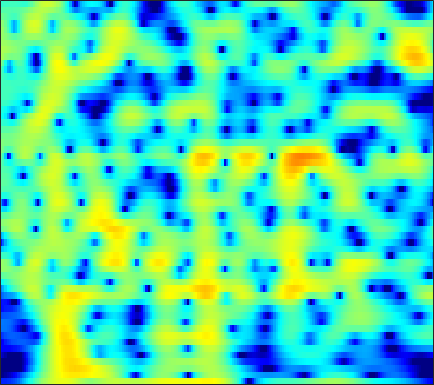

Source data for this figure (header and first rows):
-15.201, -15.137, -14.996, -14.777, -14.545, -14.096, -13.45, -12.8, -11.731, -10.454, -9.0697, -7.9924, -6.5723, -5.2131, -4.249, -3.0356, -1.9068, -1.1222, -0.15596, 0.72239, 1.5087, 2.0377, 2.6622, 3.1966
-22.38, -21.66, -20.77, -19.89, -19.17, -18.15, -17.03, -16.12, -14.82, -13.43, -11.99, -10.89, -9.404, -7.932, -6.849, -5.442, -4.095, -3.129, -1.907, -0.7628, 0.2985, 1.037, 1.945, 2.766
-24.14, -24.61, -25.54, -27.02, -28.73, -32.69, -44.12, -40.6, -29.36, -23.84, -19.91, -17.46, -14.63, -12.14, -10.43, -8.352, -6.449, -5.128, -3.493, -1.992, -0.6171, 0.3317, 1.492, 2.533
-21.83, -22.49, -23.42, -24.46, -25.25, -26.11, -26.39, -26.06, -24.82, -22.84, -20.48, -18.59, -16.05, -13.56, -11.78, -9.533, -7.442, -5.98, -4.166, -2.5, -0.98, 0.06832, 1.344, 2.482
-18.89, -19.52, -20.56, -21.91, -23.09, -24.75, -26.25, -26.71, -25.47, -22.75, -19.81, -17.74, -15.2, -12.83, -11.17, -9.089, -7.142, -5.771, -4.046, -2.439, -0.9489, 0.08977, 1.366, 2.509
-16.88, -16.84, -16.79, -16.71, -16.55, -16.29, -16.02, -15.76, -15.25, -14.55, -13.71, -13.01, -12.01, -10.87, -9.931, -8.598, -7.176, -6.06, -4.529, -2.982, -1.461, -0.3612, 1.018, 2.276
-17.72, -16.55, -15.29, -14.35, -13.79, -13.27, -12.95, -12.76, -12.56, -12.46, -12.48, -12.56, -12.78, -13.08, -13.29, -13.33, -12.54, -11.24, -8.822, -6.18, -3.673, -1.961, 0.07294, 1.821
-14.76, -14, -13.21, -12.67, -12.47, -12.41, -12.52, -12.62, -12.87, -13.17, -13.49, -13.73, -14.1, -14.71, -15.45, -16.82, -17.59, -16.15, -12.13, -8.099, -4.693, -2.55, -0.1411, 1.838
-11.62, -11.6, -11.69, -11.97, -12.34, -13.07, -14.07, -15.17, -17.27, -20.11, -22.62, -21.98, -18.61, -15.44, -13.5, -11.25, -9.203, -7.721, -5.753, -3.782, -1.862, -0.5051, 1.149, 2.597
-11.42, -11.47, -11.6, -11.81, -12.04, -12.46, -13.13, -13.82, -14.82, -15.67, -15.98, -15.46, -13.81, -11.69, -10.09, -8.015, -6.09, -4.748, -3.077, -1.524, -0.1037, 0.8707, 2.049, 3.08
-13.44, -13.26, -13.03, -12.84, -12.71, -12.52, -12.33, -12.1, -11.57, -10.93, -10.16, -9.443, -8.352, -7.164, -6.217, -4.89, -3.581, -2.634, -1.427, -0.2933, 0.7511, 1.469, 2.339, 3.108
-16.31, -15.88, -15.5, -15.33, -15.24, -15.03, -14.46, -13.65, -12.27, -10.79, -9.219, -8.041, -6.559, -5.189, -4.224, -3.028, -1.965, -1.241, -0.3582, 0.4278, 1.136, 1.631, 2.263, 2.849
-16.23, -15.85, -15.92, -16.81, -18.28, -22.16, -29.93, -23.64, -15.93, -11.51, -8.284, -6.395, -4.391, -2.799, -1.825, -0.8113, -0.08243, 0.3174, 0.6798, 0.886, 1.014, 1.112, 1.324, 1.702
-12.82, -11.84, -10.88, -10.29, -10.04, -9.777, -9.1, -8.079, -6.245, -4.372, -2.486, -1.22, 0.1719, 1.254, 1.839, 2.298, 2.413, 2.266, 1.692, 0.6546, -0.9183, -2.48, -4.67, -5.118
-10.83, -8.987, -7.09, -5.611, -4.68, -3.586, -2.556, -1.77, -0.824, 0.09655, 1.026, 1.625, 2.297, 2.774, 2.963, 2.992, 2.768, 2.374, 1.514, 0.2227, -1.585, -3.252, -5.433, -6.04
-5.588, -4.84, -3.872, -2.954, -2.316, -1.517, -0.7805, -0.2816, 0.329, 0.954, 1.485, 1.81, 2.149, 2.342, 2.397, 2.338, 2.082, 1.771, 1.227, 0.5557, -0.1567, -0.6457, -1.179, -1.48
-1.57, -1.382, -1.106, -0.827, -0.6067, -0.3025, 0.01567, 0.2584, 0.6513, 1.085, 1.451, 1.721, 2.021, 2.211, 2.277, 2.209, 1.939, 1.628, 1.076, 0.3781, -0.4039, -1.014, -1.738, -2.247
0.9437, 0.8166, 0.5973, 0.3065, 0.05398, -0.295, -0.5664, -0.6151, -0.3897, 0.0782, 0.7398, 1.33, 2.05, 2.602, 2.862, 2.957, 2.776, 2.432, 1.64, 0.4473, -1.239, -2.87, -5.432, -7.747
1.106, 0.843, 0.2654, -0.6257, -1.588, -3.402, -5.951, -8.219, -9.332, -6.392, -2.895, -0.8813, 1.098, 2.484, 3.172, 3.715, 3.864, 3.688, 3.078, 2.006, 0.4035, -1.217, -3.971, -6.578
-2.967, -2.957, -3.145, -3.635, -4.251, -5.439, -7.039, -8.156, -8.303, -6.668, -4.148, -2.43, -0.6065, 0.7566, 1.514, 2.241, 2.628, 2.724, 2.659, 2.365, 1.924, 1.528, 1.014, 0.6815
-8.142, -7.495, -6.611, -5.843, -5.372, -4.875, -4.476, -4.153, -3.633, -2.987, -2.123, -1.523, -0.7306, -0.03126, 0.4312, 0.9361, 1.298, 1.52, 1.724, 1.843, 1.892, 1.901, 1.9, 1.865
-15.77, -12.35, -9.022, -6.673, -5.355, -4.019, -3.006, -2.422, -1.837, -1.322, -0.946, -0.7689, -0.5459, -0.3652, -0.2315, -0.05889, 0.1954, 0.447, 0.7965, 1.18, 1.533, 1.779, 2.038, 2.197
-8.865, -7.306, -5.22, -3.462, -2.387, -1.257, -0.4503, -0.02693, 0.2967, 0.392, 0.1506, -0.1246, -0.7129, -1.474, -2.078, -2.671, -2.663, -2.247, -1.265, -0.1319, 0.9077, 1.538, 2.147, 2.527
-1.039, -0.642, -0.001941, 0.6587, 1.117, 1.631, 1.969, 2.09, 2.069, 1.692, 1.043, 0.268, -1.294, -3.707, -6.437, -12.96, -20.86, -11.2, -5.291, -1.991, 0.1136, 1.186, 2.124, 2.572
0.2565, 0.4369, 0.7275, 1.058, 1.296, 1.579, 1.775, 1.824, 1.728, 1.413, 0.9153, 0.275, -0.7484, -2.009, -2.998, -4.121, -4.338, -3.868, -2.592, -1.159, 0.08305, 0.8176, 1.518, 1.813
-1.773, -1.73, -1.537, -1.152, -0.7753, -0.2638, 0.1904, 0.4522, 0.6199, 0.6487, 0.4025, 0.1369, -0.3139, -0.8357, -1.216, -1.549, -1.664, -1.546, -1.1, -0.4903, 0.221, 0.7295, 1.298, 1.673
-6.278, -7.1, -7.099, -5.762, -4.406, -2.72, -1.403, -0.6748, -0.01755, 0.255, 0.1967, 0.02158, -0.5264, -1.272, -1.922, -2.775, -3.382, -3.402, -2.849, -1.748, -0.4676, 0.4673, 1.516, 2.343
-9.997, -14.29, -16.02, -9.875, -6.682, -3.827, -1.977, -1.05, -0.2414, 0.0686, 0.06508, -0.2883, -1.109, -2.487, -4.02, -7.231, -12.97, -19.87, -11.44, -5.545, -2.033, -0.1895, 1.625, 2.886
-3.933, -4.316, -4.375, -3.932, -3.369, -2.564, -1.835, -1.419, -1.06, -0.921, -0.9632, -1.232, -1.693, -2.474, -3.228, -4.335, -5.286, -5.383, -4.444, -2.694, -0.8554, 0.3577, 1.697, 2.691
-1.935, -2.064, -2.178, -2.232, -2.267, -2.29, -2.34, -2.378, -2.481, -2.528, -2.642, -2.587, -2.524, -2.405, -2.274, -2.028, -1.676, -1.28, -0.6593, 0.1286, 0.9395, 1.524, 2.201, 2.704
-1.509, -1.529, -1.676, -1.947, -2.249, -2.795, -3.527, -4.173, -5.041, -5.782, -6.008, -5.686, -4.886, -3.738, -2.858, -1.776, -0.7517, -0.0821, 0.7628, 1.511, 2.17, 2.586, 3.018, 3.278
-1.816, -1.67, -1.736, -2.098, -2.545, -3.466, -4.834, -6.314, -9.241, -14.26, -21.07, -15.95, -9.688, -6.021, -4.1, -2.2, -0.7382, 0.123, 1.14, 1.955, 2.643, 3.068, 3.497, 3.753
-2.05, -2.061, -2.289, -2.676, -3.023, -3.583, -4.307, -5.021, -6.215, -7.317, -7.879, -7.219, -5.797, -4.155, -3.116, -2.009, -1.169, -0.6181, 0.1147, 0.869, 1.663, 2.245, 2.906, 3.405
-1.603, -2.614, -4.107, -5.157, -5.259, -4.533, -3.52, -2.849, -2.163, -1.731, -1.288, -1.158, -0.9233, -0.9331, -1.141, -1.688, -2.672, -3.386, -3.917, -2.932, -1.095, 0.2999, 1.842, 2.908
-0.704, -2.981, -7.763, -18.18, -14.88, -6.79, -2.932, -1.126, 0.5088, 1.501, 2.104, 2.255, 2.186, 1.654, 0.9135, -0.757, -3.525, -7.048, -13.79, -8.75, -3.246, -0.7332, 1.47, 2.732
0.3072, -0.6108, -1.736, -2.381, -2.363, -1.713, -0.6848, 0.08995, 0.989, 1.684, 2.066, 2.262, 2.202, 1.908, 1.514, 0.7803, -0.06969, -0.6275, -1.09, -0.9359, -0.3641, 0.159, 0.7225, 1.027
0.1443, -0.1097, -0.3703, -0.4834, -0.4538, -0.2622, 0.06482, 0.3738, 0.7855, 1.171, 1.46, 1.611, 1.7, 1.67, 1.568, 1.371, 1.11, 0.9173, 0.6815, 0.4769, 0.3033, 0.1606, -0.1043, -0.48
-0.6614, -0.6827, -0.684, -0.6375, -0.5492, -0.3571, -0.09327, 0.1481, 0.51, 0.8701, 1.245, 1.446, 1.709, 1.869, 1.932, 1.933, 1.845, 1.704, 1.463, 1.107, 0.6527, 0.235, -0.4041, -1.163
-1.865, -1.822, -1.803, -1.775, -1.712, -1.515, -1.155, -0.8017, -0.2248, 0.3938, 1.011, 1.45, 1.954, 2.364, 2.599, 2.789, 2.844, 2.782, 2.532, 2.102, 1.446, 0.8004, -0.2746, -1.583
-3.445, -3.473, -3.838, -4.448, -4.896, -5.111, -4.561, -3.706, -2.328, -0.9782, 0.1926, 1.007, 1.883, 2.642, 3.112, 3.602, 3.926, 4.045, 3.969, 3.634, 2.946, 2.176, 0.7081, -1.377
-4.816, -5.014, -6.209, -8.807, -12.44, -23.41, -15.41, -10.05, -6.094, -3.689, -2.15, -1.171, -0.1252, 0.9211, 1.694, 2.697, 3.541, 4.047, 4.472, 4.561, 4.286, 3.817, 2.805, 1.315
-4.285, -4.423, -5.089, -6.212, -7.165, -8.082, -7.977, -7.367, -6.563, -6.175, -6.323, -6.735, -6.762, -5.516, -3.819, -1.407, 0.6472, 1.857, 3.083, 3.849, 4.231, 4.272, 4.052, 3.558
-3.067, -3.084, -3.262, -3.577, -3.87, -4.275, -4.71, -5.09, -5.842, -7.128, -9.328, -12.16, -18.73, -14.76, -9.477, -4.951, -1.917, -0.2685, 1.395, 2.568, 3.342, 3.709, 3.951, 3.958
-2.752, -2.675, -2.675, -2.787, -2.931, -3.189, -3.532, -3.868, -4.399, -5.029, -5.724, -6.077, -6.184, -5.59, -4.704, -3.241, -1.732, -0.6828, 0.5269, 1.529, 2.302, 2.75, 3.166, 3.393
-2.848, -2.725, -2.657, -2.674, -2.728, -2.856, -3.018, -3.157, -3.347, -3.516, -3.623, -3.67, -3.521, -3.199, -2.827, -2.198, -1.453, -0.8468, -0.05593, 0.7066, 1.407, 1.865, 2.379, 2.756
-2.712, -2.708, -2.77, -2.854, -2.914, -2.97, -3.002, -3.008, -3.03, -3.067, -3.085, -3.113, -3.116, -3.034, -2.913, -2.624, -2.192, -1.767, -1.07, -0.298, 0.5083, 1.092, 1.81, 2.416
-2.347, -2.807, -3.445, -3.938, -4.106, -4.019, -3.716, -3.464, -3.208, -3.12, -3.244, -3.397, -3.81, -4.276, -4.598, -4.846, -4.735, -4.357, -3.412, -2.165, -0.8091, 0.1954, 1.407, 2.436
-1.919, -3.53, -6.371, -9.47, -10.11, -7.979, -5.549, -4.282, -3.271, -2.943, -3.248, -3.858, -5.07, -6.866, -8.52, -11.04, -12.79, -12.22, -9.288, -5.838, -2.826, -0.9205, 1.168, 2.789
0.03649, -1.612, -4.563, -7.882, -8.634, -6.417, -4.04, -2.85, -2.019, -1.99, -2.686, -3.805, -5.866, -8.901, -11.94, -16.7, -21.06, -20.13, -13.97, -8.425, -4.179, -1.657, 0.982, 2.924
2.011, 1.461, 0.6747, 0.02635, -0.2636, -0.374, -0.328, -0.313, -0.494, -1.037, -2.017, -3.09, -5.199, -8.102, -11.01, -16.66, -23.07, -18.14, -11.66, -7.16, -3.744, -1.667, 0.5331, 2.156
1.987, 1.859, 1.613, 1.338, 1.126, 0.8552, 0.5975, 0.3777, -0.003706, -0.509, -1.22, -1.851, -2.901, -4.124, -5.036, -5.98, -6.311, -6.016, -4.94, -3.49, -2.02, -1.003, 0.1858, 1.136
1.327, 1.263, 1.065, 0.7829, 0.5525, 0.2639, 0.0303, -0.107, -0.2396, -0.3544, -0.4915, -0.6713, -0.8935, -1.154, -1.357, -1.555, -1.616, -1.57, -1.398, -1.096, -0.7389, -0.4699, -0.1209, 0.2134
1.083, 0.8291, 0.2927, -0.4037, -0.9438, -1.55, -1.843, -1.771, -1.341, -0.7317, -0.09388, 0.3114, 0.723, 1.002, 1.121, 1.153, 1.079, 0.9649, 0.6975, 0.3041, -0.1762, -0.5656, -1.052, -1.35
1.372, 0.8108, -0.3704, -2.156, -3.996, -7.073, -9.138, -7.864, -4.639, -1.935, 0.0373, 1.173, 2.228, 2.921, 3.246, 3.424, 3.31, 3.034, 2.395, 1.362, -0.1627, -1.698, -4.341, -7.168
0.7316, 0.2148, -0.8936, -2.597, -4.372, -7.279, -9.155, -7.899, -4.715, -1.996, 0.02615, 1.209, 2.384, 3.178, 3.559, 3.814, 3.76, 3.496, 2.833, 1.754, 0.1323, -1.553, -4.579, -8.112
-0.8669, -1.016, -1.4, -1.922, -2.326, -2.757, -2.848, -2.627, -2.005, -1.135, -0.225, 0.4016, 1.182, 1.817, 2.178, 2.503, 2.641, 2.607, 2.346, 1.849, 1.139, 0.503, -0.3696, -1.078
-2.128, -2.026, -1.993, -2.026, -2.056, -2.085, -2.049, -1.973, -1.792, -1.512, -1.139, -0.8377, -0.3521, 0.2111, 0.656, 1.214, 1.694, 1.978, 2.214, 2.274, 2.174, 2.016, 1.718, 1.352
-3.335, -3.188, -3.047, -2.946, -2.89, -2.821, -2.818, -2.873, -3.031, -3.311, -3.58, -3.616, -3.356, -2.57, -1.707, -0.4374, 0.7467, 1.501, 2.31, 2.868, 3.186, 3.279, 3.225, 2.987
